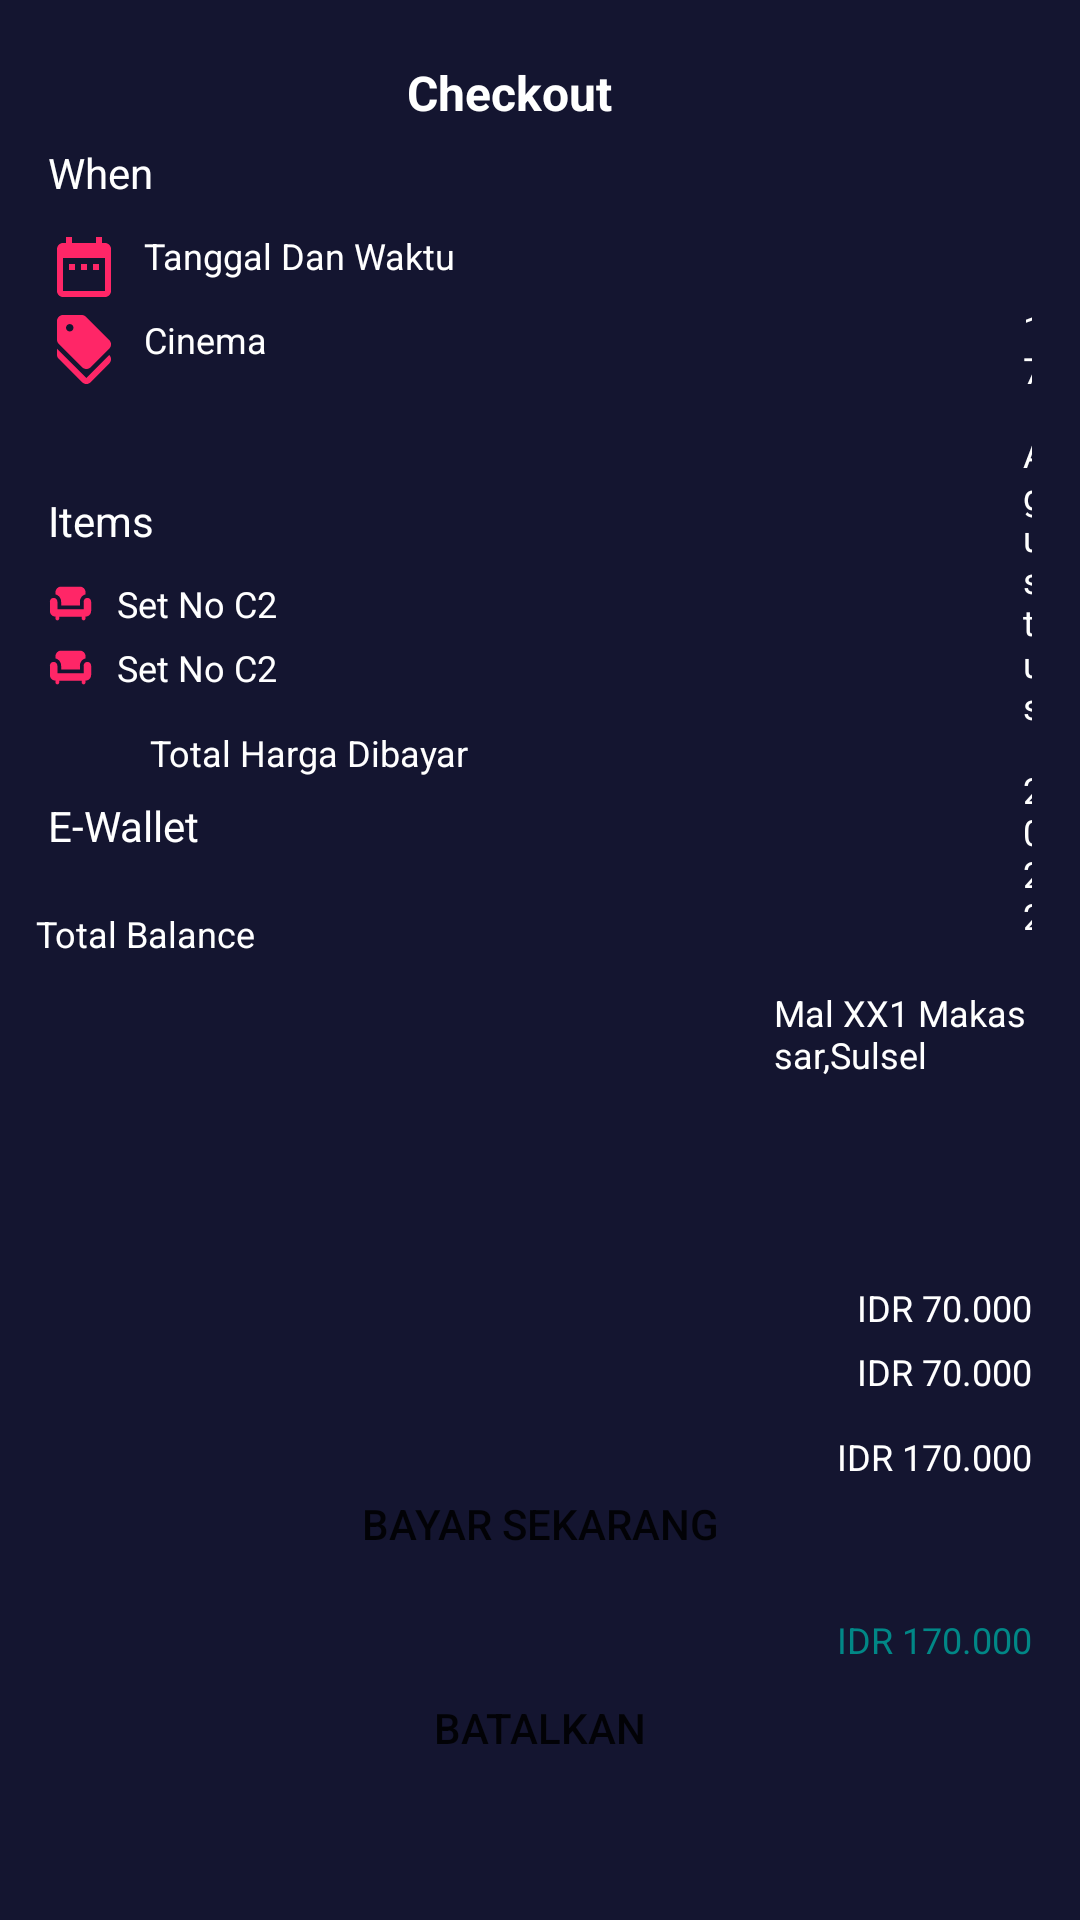

Android layout source for this screen:
<!-- AndroidManifest.xml: application theme Theme.BWAMov -->
<!-- res/layout/activity_checkout.xml -->
<?xml version="1.0" encoding="utf-8"?>
<androidx.constraintlayout.widget.ConstraintLayout xmlns:android="http://schemas.android.com/apk/res/android"
    xmlns:app="http://schemas.android.com/apk/res-auto"
    xmlns:tools="http://schemas.android.com/tools"
    android:layout_width="match_parent"
    android:layout_height="match_parent"
    android:layout_gravity="center"
    android:background="@color/colorBlue"
    tools:context=".ui.homePage.PilihBangkuActivity">

    <Button
        android:id="@+id/button"
        android:layout_width="0dp"
        android:layout_height="wrap_content"
        android:layout_marginStart="16dp"
        android:layout_marginEnd="16dp"
        android:layout_marginBottom="40dp"
        android:background="@drawable/shape_rectangle_bluegrey"
        android:backgroundTint="@color/colorPink"
        android:backgroundTintMode="screen"
        android:text="@string/batalkan"
        app:layout_constraintBottom_toBottomOf="parent"
        app:layout_constraintEnd_toEndOf="parent"
        app:layout_constraintStart_toStartOf="parent" />


    <Button
        android:id="@+id/button4"
        android:layout_width="0dp"
        android:layout_height="wrap_content"
        android:layout_marginStart="16dp"
        android:layout_marginEnd="16dp"
        android:layout_marginBottom="20dp"
        android:background="@drawable/shape_rectangle_bluegrey"
        android:backgroundTint="@color/colorPink"
        android:backgroundTintMode="screen"
        android:text="@string/bayar_sekarang"
        app:layout_constraintBottom_toTopOf="@+id/button"
        app:layout_constraintEnd_toEndOf="parent"
        app:layout_constraintHorizontal_bias="0.0"
        app:layout_constraintStart_toStartOf="parent" />

    <ImageView
        android:id="@+id/imageView3"
        android:layout_width="0dp"
        android:layout_height="wrap_content"
        android:layout_marginStart="16dp"
        android:layout_marginTop="17dp"
        app:layout_constraintStart_toStartOf="parent"
        app:layout_constraintTop_toTopOf="parent"
        app:srcCompat="@drawable/ic_button_back_24" />

    <TextView
        android:id="@+id/textView5"
        android:layout_width="wrap_content"
        android:layout_height="0dp"
        android:layout_marginTop="20dp"
        android:text="@string/checkout"
        android:textColor="@color/white"
        android:textSize="16sp"
        android:textStyle="bold"
        app:layout_constraintEnd_toEndOf="parent"
        app:layout_constraintHorizontal_bias="0.434"
        app:layout_constraintStart_toEndOf="@+id/imageView3"
        app:layout_constraintTop_toTopOf="parent" />

    <TextView
        android:id="@+id/textView14"
        android:layout_width="0dp"
        android:layout_height="wrap_content"
        android:layout_marginStart="16dp"
        android:layout_marginTop="31dp"
        android:text="@string/when"
        android:textColor="@color/white"
        app:layout_constraintStart_toStartOf="parent"
        app:layout_constraintTop_toBottomOf="@+id/imageView3" />

    <TextView
        android:id="@+id/textView19"
        android:layout_width="0dp"
        android:layout_height="wrap_content"
        android:layout_marginStart="16dp"
        android:layout_marginTop="35dp"
        android:text="@string/items"
        android:textColor="@color/white"
        app:layout_constraintStart_toStartOf="parent"
        app:layout_constraintTop_toBottomOf="@+id/textView15" />

    <TextView
        android:id="@+id/textView24"
        android:layout_width="0dp"
        android:layout_height="wrap_content"
        android:layout_marginStart="16dp"
        android:layout_marginTop="35dp"
        android:text="@string/e_wallet"
        android:textColor="@color/white"
        app:layout_constraintStart_toStartOf="parent"
        app:layout_constraintTop_toBottomOf="@+id/textView21" />

    <TextView
        android:id="@+id/textView15"
        android:layout_width="0dp"
        android:layout_height="wrap_content"
        android:layout_marginStart="16dp"
        android:layout_marginTop="4dp"
        android:drawableLeft="@drawable/ic_ticket"
        android:drawablePadding="8dp"
        android:text="@string/cinema"
        android:textColor="@color/white"
        android:textSize="12sp"
        app:layout_constraintStart_toStartOf="parent"
        app:layout_constraintTop_toBottomOf="@+id/textView16" />

    <TextView
        android:id="@+id/textView16"
        android:layout_width="0dp"
        android:layout_height="wrap_content"
        android:layout_marginStart="16dp"
        android:layout_marginTop="10dp"
        android:drawableLeft="@drawable/ic_date_time"
        android:drawablePadding="8dp"
        android:text="@string/date_time"
        android:textColor="@color/white"
        android:textSize="12sp"
        app:layout_constraintStart_toStartOf="parent"
        app:layout_constraintTop_toBottomOf="@+id/textView14" />

    <TextView
        android:id="@+id/textView17"
        android:layout_width="0dp"
        android:layout_height="wrap_content"
        android:layout_marginStart="169dp"
        android:layout_marginTop="16dp"
        android:layout_marginEnd="16dp"
        android:text="@string/alamat_checkout"
        android:textColor="@color/white"
        android:textSize="12sp"
        app:layout_constraintEnd_toEndOf="parent"
        app:layout_constraintStart_toEndOf="@+id/textView15"
        app:layout_constraintTop_toBottomOf="@+id/textView18" />

    <TextView
        android:id="@+id/textView22"
        android:layout_width="0dp"
        android:layout_height="wrap_content"
        android:layout_marginTop="68dp"
        android:layout_marginEnd="16dp"
        android:text="@string/idr_ticker"
        android:textColor="@color/white"
        android:textSize="12sp"
        app:layout_constraintEnd_toEndOf="parent"
        app:layout_constraintTop_toBottomOf="@+id/textView17" />

    <TextView
        android:id="@+id/textView23"
        android:layout_width="0dp"
        android:layout_height="wrap_content"
        android:layout_marginTop="73dp"
        android:layout_marginEnd="16dp"
        android:text="IDR 170.000"
        android:textColor="@color/teal_700"
        android:textSize="12sp"
        app:layout_constraintEnd_toEndOf="parent"
        app:layout_constraintTop_toBottomOf="@+id/textView26" />

    <TextView
        android:id="@+id/textView26"
        android:layout_width="0dp"
        android:layout_height="wrap_content"
        android:layout_marginTop="5dp"
        android:layout_marginEnd="16dp"
        android:text="@string/idr_ticker"
        android:textColor="@color/white"
        android:textSize="12sp"
        app:layout_constraintEnd_toEndOf="parent"
        app:layout_constraintTop_toBottomOf="@+id/textView22" />

    <TextView
        android:id="@+id/textView28"
        android:layout_width="0dp"
        android:layout_height="wrap_content"
        android:layout_marginTop="12dp"
        android:layout_marginEnd="16dp"
        android:text="IDR 170.000"
        android:textColor="@color/white"
        android:textSize="12sp"
        app:layout_constraintEnd_toEndOf="parent"
        app:layout_constraintTop_toBottomOf="@+id/textView26" />

    <TextView
        android:id="@+id/textView18"
        android:layout_width="0dp"
        android:layout_height="wrap_content"
        android:layout_marginStart="189dp"
        android:layout_marginTop="101dp"
        android:layout_marginEnd="16dp"
        android:text="@string/tanggal"
        android:textColor="@color/white"
        android:textSize="12sp"
        app:layout_constraintEnd_toEndOf="parent"
        app:layout_constraintStart_toEndOf="@+id/textView16"
        app:layout_constraintTop_toTopOf="parent" />

    <TextView
        android:id="@+id/textView20"
        android:layout_width="0dp"
        android:layout_height="wrap_content"
        android:layout_marginStart="16dp"
        android:layout_marginTop="10dp"
        android:drawableLeft="@drawable/ic_chair"
        android:drawablePadding="8dp"
        android:text="@string/nomor_kursi"
        android:textColor="@color/white"
        android:textSize="12sp"
        app:layout_constraintStart_toStartOf="parent"
        app:layout_constraintTop_toBottomOf="@+id/textView19" />

    <TextView
        android:id="@+id/textView25"
        android:layout_width="0dp"
        android:layout_height="wrap_content"
        android:layout_marginStart="12dp"
        android:layout_marginTop="120dp"
        android:drawableLeft="@drawable/ic_baseline_account_balance_wallet_24"
        android:drawablePadding="8dp"
        android:text="@string/total_balance"
        android:textColor="@color/white"
        android:textSize="12sp"
        app:layout_constraintStart_toStartOf="parent"
        app:layout_constraintTop_toBottomOf="@+id/textView19" />

    <TextView
        android:id="@+id/textView21"
        android:layout_width="0dp"
        android:layout_height="wrap_content"
        android:layout_marginStart="16dp"
        android:layout_marginTop="5dp"
        android:drawableLeft="@drawable/ic_chair"
        android:drawablePadding="8dp"
        android:text="@string/nomor_kursi"
        android:textColor="@color/white"
        android:textSize="12sp"
        app:layout_constraintStart_toStartOf="parent"
        app:layout_constraintTop_toBottomOf="@+id/textView20" />

    <TextView
        android:id="@+id/textView27"
        android:layout_width="0dp"
        android:layout_height="wrap_content"
        android:layout_marginStart="50dp"
        android:layout_marginTop="12dp"
        android:drawablePadding="8dp"
        android:text="@string/total_harga_dibayar"
        android:textColor="@color/white"
        android:textSize="12sp"
        app:layout_constraintStart_toStartOf="parent"
        app:layout_constraintTop_toBottomOf="@+id/textView21" />


</androidx.constraintlayout.widget.ConstraintLayout>
<!-- resources referenced by this layout -->
<resources>
  <color name="colorBlue">#141530</color>
  <color name="colorPink">#FF2667</color>
  <color name="teal_700">#FF018786</color>
  <color name="white">#FFFFFFFF</color>
  <!-- drawable ic_chair (drawable) -->
  <vector android:height="15dp" android:tint="#FF2667"
      android:viewportHeight="24" android:viewportWidth="24"
      android:width="15dp" xmlns:android="http://schemas.android.com/apk/res/android">
      <path android:fillColor="@android:color/white" android:pathData="M7,11v2h10v-2c0,-1.86 1.28,-3.41 3,-3.86V6c0,-1.65 -1.35,-3 -3,-3H7C5.35,3 4,4.35 4,6v1.14C5.72,7.59 7,9.14 7,11z"/>
      <path android:fillColor="@android:color/white" android:pathData="M21,9c-1.1,0 -2,0.9 -2,2v4H5v-4c0,-1.1 -0.9,-2 -2,-2s-2,0.9 -2,2v5c0,1.65 1.35,3 3,3v1c0,0.55 0.45,1 1,1c0.55,0 1,-0.45 1,-1v-1h12v1c0,0.55 0.45,1 1,1c0.55,0 1,-0.45 1,-1v-1c1.65,0 3,-1.35 3,-3v-5C23,9.9 22.1,9 21,9z"/>
  </vector>
  <!-- drawable ic_date_time (drawable) -->
  <vector android:height="24dp" android:tint="#FF2667"
      android:viewportHeight="24" android:viewportWidth="24"
      android:width="24dp" xmlns:android="http://schemas.android.com/apk/res/android">
      <path android:fillColor="@android:color/white" android:pathData="M9,11L7,11v2h2v-2zM13,11h-2v2h2v-2zM17,11h-2v2h2v-2zM19,4h-1L18,2h-2v2L8,4L8,2L6,2v2L5,4c-1.11,0 -1.99,0.9 -1.99,2L3,20c0,1.1 0.89,2 2,2h14c1.1,0 2,-0.9 2,-2L21,6c0,-1.1 -0.9,-2 -2,-2zM19,20L5,20L5,9h14v11z"/>
  </vector>
  <!-- drawable ic_ticket (drawable) -->
  <vector android:height="24dp" android:tint="#FF2667"
      android:viewportHeight="24" android:viewportWidth="24"
      android:width="24dp" xmlns:android="http://schemas.android.com/apk/res/android">
      <path android:fillColor="@android:color/white" android:pathData="M12.79,21L3,11.21v2c0,0.53 0.21,1.04 0.59,1.41l7.79,7.79c0.78,0.78 2.05,0.78 2.83,0l6.21,-6.21c0.78,-0.78 0.78,-2.05 0,-2.83L12.79,21z"/>
      <path android:fillColor="@android:color/white" android:pathData="M11.38,17.41c0.78,0.78 2.05,0.78 2.83,0l6.21,-6.21c0.78,-0.78 0.78,-2.05 0,-2.83l-7.79,-7.79C12.25,0.21 11.74,0 11.21,0H5C3.9,0 3,0.9 3,2v6.21c0,0.53 0.21,1.04 0.59,1.41L11.38,17.41zM7.25,3C7.94,3 8.5,3.56 8.5,4.25S7.94,5.5 7.25,5.5S6,4.94 6,4.25S6.56,3 7.25,3z"/>
  </vector>
  <string name="alamat_checkout">Mal XX1 Makassar,Sulsel</string>
  <string name="batalkan">Batalkan</string>
  <string name="bayar_sekarang">Bayar Sekarang</string>
  <string name="checkout">Checkout</string>
  <string name="cinema">Cinema</string>
  <string name="date_time">Tanggal Dan Waktu</string>
  <string name="e_wallet">E-Wallet</string>
  <string name="idr_ticker">IDR 70.000</string>
  <string name="items">Items</string>
  <string name="nomor_kursi">Set No C2</string>
  <string name="tanggal">17 Agustus 2022</string>
  <string name="total_balance">Total Balance</string>
  <string name="total_harga_dibayar">Total Harga Dibayar</string>
  <string name="when">When</string>
  <style name="Theme.BWAMov" parent="Theme.AppCompat.DayNight.NoActionBar">
          
          <item name="colorPrimary">@color/purple_500</item>
          <item name="colorPrimaryVariant">@color/colorBlue</item>
          <item name="colorOnPrimary">@color/white</item>
          
          <item name="colorSecondary">@color/teal_200</item>
          <item name="colorSecondaryVariant">@color/teal_700</item>
          <item name="colorOnSecondary">@color/black</item>
          
          <item name="android:statusBarColor" tools:targetApi="l">?attr/colorPrimaryVariant</item>
          
      </style>
  <color name="purple_500">#FF2667</color>
  <color name="teal_200">#FF03DAC5</color>
  <color name="black">#FF000000</color>
</resources>
